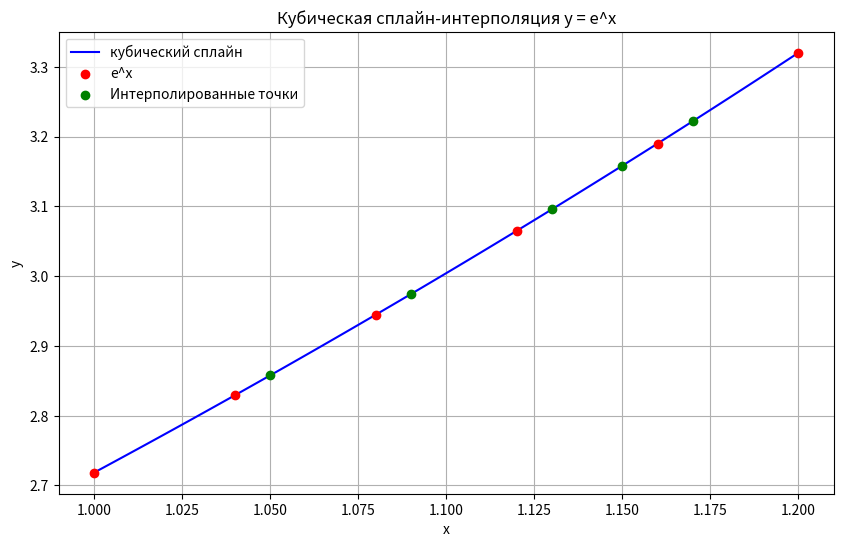

Source code (Python):
import numpy as np
import matplotlib.pyplot as plt
from scipy.interpolate import CubicSpline
# Определяем массивы x и y
x = np.arange(1.00, 1.21, 0.04)  # Значения от 1.00 до 1.20 с шагом 0.01
y = np.exp(x)  # Вычисляем значения e^x
# Создаем кубический сплайн
cs = CubicSpline(x, y)
# Определяем точки, в которых нужно найти значения сплайна
query_points = [1.05, 1.09, 1.13, 1.15, 1.17]
spline_values = cs(query_points)

# Выводим результаты
for point, value in zip(query_points, spline_values):
    print(f"Spline value at {point}: {value:.5f}")
    # Визуализация оригинальных данных и сплайна
# Визуализация оригинальных данных и сплайна
x_dense = np.linspace(1.00, 1.20, 100)  # Более плотное разбиение для графика
y_dense = cs(x_dense)

plt.figure(figsize=(10, 6))
plt.plot(x_dense, y_dense, label='кубический сплайн', color='blue')
plt.scatter(x, y, color='red', label='e^x', zorder=5)
plt.scatter(query_points, spline_values, color='green', label='Интерполированные точки', zorder=5)
plt.title('Кубическая сплайн-интерполяция y = e^x')
plt.xlabel('x')
plt.ylabel('y')
plt.legend()
plt.grid()
plt.show()
